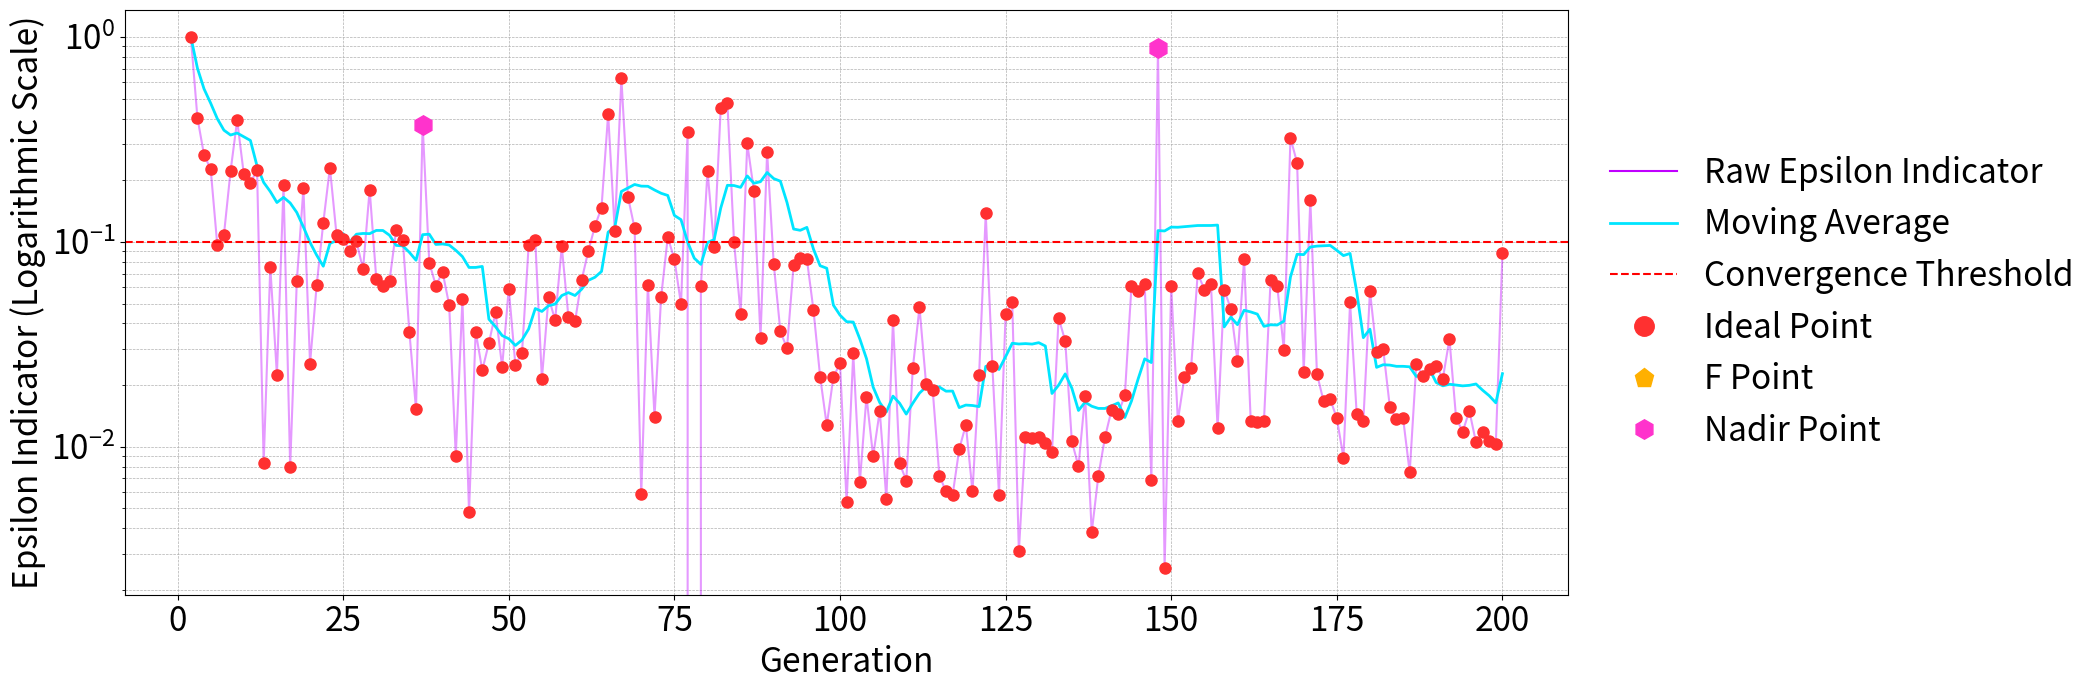

Recreate this plot in Python.
import matplotlib.pyplot as plt
from matplotlib.lines import Line2D
import numpy as np
import pandas as pd
from matplotlib.font_manager import FontProperties

# experiment 19
# front_num_Array = [9, 10, 7, 7, 6, 5, 5, 5, 4, 4, 3, 3, 3, 3, 3, 2, 2, 2, 2, 2, 2, 1, 1, 1, 1, 1, 1, 1, 1, 1, 1, 1, 1, 1, 1, 1, 1, 1, 1, 1, 1, 1, 1, 1, 1, 1, 1, 1, 1, 1, 1, 1, 1, 1, 1, 1, 1, 1, 1, 1, 1, 1, 1, 1, 1, 1, 1, 1, 1, 1, 1, 1, 1, 1, 1, 1, 1, 1, 1, 1, 1, 1, 1, 1, 1, 1, 1, 1, 1, 1, 1, 1, 1, 1, 1, 1, 1, 1, 1, 1, 1, 1, 1, 1, 1, 1, 1, 1, 1, 1, 1, 1, 1, 1, 1, 1, 1, 1, 1, 1, 1, 1, 1, 1, 1, 1, 1, 1, 1, 1, 1, 1, 1, 1, 1, 1, 1, 1, 1, 1, 1, 1, 1, 1, 1, 1, 1, 1, 1, 1, 1, 1, 1, 1, 1, 1, 1, 1, 1, 1, 1, 1, 1, 1, 1, 1, 1, 1, 1, 1, 1, 1, 1, 1, 1, 1, 1, 1, 1, 1, 1, 1, 1, 1, 1, 1, 1, 1, 1, 1, 1, 1, 1, 1, 1, 1, 1, 1, 1, 1]
# n_nds_Array = [17, 8, 9, 13, 9, 11, 12, 14, 16, 15, 14, 22, 21, 23, 26, 31, 34, 45, 50, 48, 52, 71, 73, 79, 80, 84, 84, 85, 87, 90, 90, 86, 89, 91, 94, 92, 84, 88, 94, 96, 98, 102, 99, 100, 99, 101, 106, 84, 85, 86, 92, 71, 73, 75, 77, 75, 77, 78, 75, 80, 81, 83, 84, 83, 84, 84, 88, 90, 90, 91, 91, 90, 92, 96, 96, 98, 101, 101, 102, 104, 103, 104, 105, 108, 113, 116, 117, 118, 119, 119, 121, 122, 120, 122, 123, 123, 124, 124, 124, 126, 126, 127, 126, 128, 127, 127, 127, 127, 127, 115, 116, 116, 118, 121, 120, 120, 120, 113, 117, 120, 120, 121, 121, 126, 125, 125, 127, 128, 129, 129, 130, 132, 133, 132, 135, 135, 138, 140, 141, 142, 144, 144, 143, 143, 144, 145, 145, 145, 148, 148, 147, 145, 145, 145, 145, 145, 147, 150, 151, 155, 155, 157, 157, 159, 159, 159, 160, 160, 160, 160, 161, 161, 162, 164, 161, 163, 163, 164, 165, 164, 159, 160, 161, 162, 162, 162, 161, 161, 161, 162, 162, 162, 161, 161, 161, 161, 161, 162, 162, 162]
# eps = [None, 0.3961055587, 0.2042355452, 0.2088690487, 0.0655642721, 0.1193923811, 0.0792111634, 0.0146547379, 0.4587167239, 0.0369278838, 0.0429890816, 0.0654962171, 0.025649776, 0.0453410815, 0.0179255295, 0.1327777797, 0.06954151, 0.0081785055, 0.0043403291, 0.0217819657, 0.0196600411, 0.0560261879, 0.0941303464, 0.0037203719, 0.0160160041, 0.007838023, 0.0341942193, 0.1255396431, 0.1113350944, 0.0188786536, 0.0195722503, 0.0473855608, 0.1845166886, 0.616160924, 0.0106988839, 0.0702773653, 0.0181703895, 0.0504407289, 0.0129258849, 0.0155194248, 0.0225569589, 0.0163638419, 0.0204901662, 0.010008019, 0.0077693479, 0.0667269873, 0.2285608201, 0.1667890081, 0.0063978404, 0.0124287582, 0.0503614545, 0.16866712, 0.0074306778, 0.0225415665, 0.0175126524, 0.03646152, 0.0429844631, 0.0377724078, 0.0511523259, 0.175451083, 0.2127843229, 0.0092742264, 0.0026414714, 0.0062749808, 0.0046143838, 0.0063146048, 0.0057889331, 0.0549387521, 0.0119998419, 0.0029139408, 0.0029224566, 0.0504451411, 0.1675027117, 0.007378291, 0.0048070078, 0.0335433655, 0.0068854543, 0.0038671051, 0.0046458161, 0.0100699595, 0.0059019995, 0.0080728177, 0.0057713824, 0.0052112808, 0.0052087073, 0.0193029496, 0.0025104723, 0.0043865413, 0.0021860316, 0.0053261677, 0.0453560957, 0.0099780586, 0.0059897958, 0.0031015777, 0.0043844582, 0.0036114606, 0.0060099204, 0.0043298475, 0.0037336331, 0.0030955475, 0.001848134, 0.0031207545, 0.0010921866, 0.0033049, 0.0065681961, 0.0016123838, 0.0029949313, 0.0017574683, 0.0101163408, 0.0298034448, 0.0102232741, 0.006432718, 0.0069990096, 0.0067865675, 0.0054908979, 0.0036552463, 0.0124621362, 0.0274619557, 0.0254130171, 0.0077666715, 0.0126721184, 0.0028077728, 0.0555972189, 0.0244019659, 0.0040989036, 0.0036731335, 0.0049797601, 0.0057884961, 0.0036881001, 0.0365576348, 0.0255480992, 0.0754542042, 0.0036395122, 0.0015663941, 0.0183034617, 0.0038564547, 0.0056776217, 0.0488162564, 0.0030634697, 0.0036324179, 0.0030883259, 0.0075446609, 0.0037846346, 0.0032588055, 0.0071159171, 0.0031862664, 0.0029572035, 0.0280064416, 0.0022979084, 0.0038394979, 0.011263379, 0.0029740062, 0.0027756095, 0.0034379, 0.002871197, 0.0025582625, 0.0031599723, 0.0017121622, 0.0048043827, 0.0063862133, 0.0022058516, 0.0027364255, 0.0014541371, 0.0037948113, 0.0023176978, 0.0037544568, 0.0012968953, 0.0025710944, 0.0015761854, 0.0024321404, 0.003268014, 0.0021468915, 0.0031336018, 0.0015254567, 0.0024168973, 0.0038736987, 0.0022184896, 0.0033445224, 0.0022405069, 0.0035207531, 0.0044271296, 0.0040613835, 0.0022024384, 0.0045550304, 0.0025014672, 0.0031506792, 0.0016756049, 0.0028752902, 0.0009977305, 0.0028457496, 0.0008549847, 0.0021198019, 0.0030422828, 0.0008720155, 0.0020007011, 0.00289554, 0.0006351794, 0.0018311249, 0.0023653495, 0.0038309498]
# indicators = ['-', 'ideal', 'ideal', 'nadir', 'ideal', 'ideal', 'ideal', 'ideal', 'ideal', 'ideal', 'ideal', 'ideal', 'ideal', 'ideal', 'ideal', 'ideal', 'f', 'ideal', 'ideal', 'f', 'ideal', 'ideal', 'nadir', 'ideal', 'ideal', 'ideal', 'ideal', 'nadir', 'nadir', 'nadir', 'nadir', 'ideal', 'nadir', 'nadir', 'f', 'nadir', 'ideal', 'nadir', 'ideal', 'f', 'nadir', 'nadir', 'ideal', 'f', 'f', 'nadir', 'nadir', 'ideal', 'f', 'nadir', 'nadir', 'ideal', 'ideal', 'nadir', 'nadir', 'nadir', 'nadir', 'nadir', 'ideal', 'nadir', 'nadir', 'f', 'ideal', 'nadir', 'f', 'nadir', 'f', 'nadir', 'nadir', 'nadir', 'nadir', 'nadir', 'nadir', 'f', 'f', 'nadir', 'f', 'f', 'f', 'nadir', 'ideal', 'f', 'f', 'f', 'f', 'nadir', 'f', 'f', 'f', 'f', 'nadir', 'nadir', 'ideal', 'nadir', 'f', 'f', 'f', 'f', 'f', 'f', 'f', 'f', 'f', 'f', 'ideal', 'f', 'f', 'f', 'ideal', 'ideal', 'f', 'f', 'f', 'f', 'f', 'f', 'ideal', 'ideal', 'nadir', 'f', 'nadir', 'nadir', 'nadir', 'nadir', 'f', 'f', 'f', 'f', 'ideal', 'nadir', 'nadir', 'nadir', 'f', 'f', 'nadir', 'ideal', 'f', 'nadir', 'f', 'nadir', 'f', 'nadir', 'nadir', 'f', 'nadir', 'f', 'f', 'nadir', 'f', 'f', 'ideal', 'f', 'f', 'f', 'f', 'f', 'f', 'f', 'f', 'nadir', 'f', 'ideal', 'f', 'f', 'f', 'f', 'f', 'f', 'f', 'f', 'f', 'f', 'f', 'f', 'f', 'f', 'f', 'f', 'f', 'f', 'ideal', 'f', 'f', 'f', 'f', 'f', 'f', 'f', 'f', 'f', 'f', 'f', 'f', 'f', 'f', 'f', 'f', 'f', 'f', 'f']
# convergence_eps = 0.005
# investment_period = 3

# experiment 10
# front_num_Array = [9, 6, 7, 6, 6, 5, 5, 5, 4, 3, 3, 3, 3, 3, 2, 2, 2, 1, 1, 1, 1, 1, 1, 1, 1, 1, 1, 1, 1, 1, 1, 1, 1, 1, 1, 1, 1, 1, 1, 1, 1, 1, 1, 1, 1, 1, 1, 1, 1, 1, 1, 1, 1, 1, 1, 1, 1, 1, 1, 1, 1, 1, 1, 1, 1, 1, 1, 1, 1, 1, 1, 1, 1, 1, 1, 1, 1, 1, 1, 1, 1, 1, 1, 1, 1, 1, 1, 1, 1, 1, 1, 1, 1, 1, 1, 1, 1, 1, 1, 1, 1, 1, 1, 1, 1, 1, 1, 1, 1, 1, 1, 1, 1, 1, 1, 1, 1, 1, 1, 1, 1, 1, 1, 1, 1, 1, 1, 1, 1, 1, 1, 1, 1, 1, 1, 1, 1, 1, 1, 1, 1, 1, 1, 1, 1, 1, 1, 1, 1, 1, 1, 1, 1, 1, 1, 1, 1, 1, 1, 1, 1, 1, 1, 1, 1, 1, 1, 1, 1, 1, 1, 1, 1, 1, 1, 1, 1, 1, 1, 1, 1, 1, 1, 1, 1, 1, 1, 1, 1, 1, 1, 1, 1, 1, 1, 1, 1, 1, 1, 1]
# n_nds_Array = [8, 9, 8, 10, 12, 16, 11, 9, 12, 16, 16, 13, 14, 15, 25, 31, 39, 69, 74, 81, 93, 97, 95, 103, 106, 107, 104, 108, 99, 98, 104, 108, 110, 106, 112, 116, 118, 121, 113, 120, 118, 121, 123, 125, 125, 126, 131, 120, 127, 132, 121, 128, 126, 126, 125, 125, 124, 127, 127, 126, 127, 130, 116, 121, 125, 126, 128, 126, 126, 127, 125, 127, 129, 129, 130, 130, 131, 132, 133, 134, 129, 133, 133, 134, 135, 137, 136, 137, 138, 138, 140, 141, 141, 141, 141, 139, 133, 136, 139, 140, 143, 147, 149, 152, 154, 154, 154, 155, 155, 155, 155, 156, 156, 158, 158, 158, 158, 157, 157, 159, 160, 160, 159, 158, 159, 159, 159, 159, 159, 158, 160, 160, 160, 161, 162, 160, 162, 161, 162, 163, 163, 161, 161, 162, 160, 160, 158, 158, 161, 160, 160, 160, 161, 162, 162, 161, 161, 162, 163, 162, 162, 162, 163, 162, 162, 163, 163, 162, 163, 163, 164, 164, 164, 164, 164, 164, 164, 164, 164, 164, 164, 163, 163, 163, 163, 163, 163, 164, 163, 163, 164, 165, 165, 165, 164, 164, 164, 163, 163, 163]
# eps = [None, 0.2991409137, 0.1414544766, 0.03565045, 0.0389225701, 0.0545167977, 0.3774325374, 0.0239984371, 0.08160263, 0.5994205516, 0.042140507, 0.0223832889, 0.0144322804, 0.1800296839, 0.0101785528, 0.0538243554, 0.0344972115, 0.091272485, 0.0356850226, 0.0344554781, 0.0313495377, 0.0808129619, 0.0149255155, 0.0030723018, 0.0529092287, 0.0187632463, 0.0111033076, 0.00291824, 0.0100258798, 0.023289337, 0.0069154084, 0.0170533066, 0.2562053592, 0.0043175411, 0.2719099804, 0.049091641, 0.010335269, 0.0120502705, 0.0104432023, 0.0479803318, 0.0025915653, 0.0161403353, 0.011689536, 0.0183156253, 0.0095840876, 0.0343168774, 0.0087309333, 0.0366487922, 0.0027813864, 0.0357329095, 0.0329224813, 0.0125383106, 0.0181726533, 0.0152088508, 0.0569415765, 0.0097583225, 0.0233848929, 0.014250715, 0.0028623034, 0.0205699054, 0.00794882, 0.0031444016, 0.0059111386, 0.0082642332, 0.0100530361, 0.0812844717, 0.0088827719, 0.0512240295, 0.0076304786, 0.0052261649, 0.052484994, 0.0069712807, 0.0073565307, 0.0048447892, 0.0054748432, 0.0026152745, 0.6916390432, 0.0027211393, 0.0025764914, 0.239135496, 1.5693424675, 0.0027410295, 0.0059839938, 0.0049519604, 0.0092128345, 0.0104193923, 0.0241757316, 0.0081560517, 0.0047885593, 0.002469758, 0.0025104084, 0.0207952378, 0.0018905506, 0.0047008419, 0.0179448003, 0.0182727002, 0.0045355872, 0.0044551203, 0.0056289227, 0.0047553552, 0.003921782, 0.0051048697, 0.0045262137, 0.1688727789, 0.0044975689, 0.003690502, 0.0047655501, 0.0035451804, 0.002488894, 0.0047817046, 0.0014517067, 0.0060598888, 0.0021939683, 0.0057460129, 0.0029931373, 0.0013664048, 0.0030824308, 0.0015470229, 0.0116898273, 0.0020089241, 0.0034530655, 0.0009860394, 0.0025967862, 0.0019988572, 0.0030457573, 0.0022664181, 0.0059606552, 0.0006048956, 0.0012733478, 0.004560742, 0.0013690146, 0.0017416163, 0.0032513172, 0.0012356936, 0.0049619252, 0.0010626296, 0.0027657286, 0.000604289, 0.0045816376, 0.0011979724, 0.0027746185, 0.0009514867, 0.0018474627, 0.0029471353, 0.0009334545, 0.0024037812, 0.0037253573, 0.0018312707, 0.0142451215, 0.001099373, 0.0018328893, 0.0021716105, 0.0026929278, 0.0020313833, 0.0031842683, 0.0015181932, 0.0025724341, 0.0013835149, 0.0024058779, 0.0032517134, 0.0015846946, 0.0021547948, 0.0029465478, 0.0040948993, 0.0008871474, 0.0019307387, 0.0027111302, 0.0006374674, 0.0012463646, 0.0023166343, 0.0036854777, 0.0102097859, 0.0054262966, 0.0008057252, 0.001973118, 0.0025555033, 0.00606319136, 0.000510942, 0.0011016083, 0.0015416867, 0.0018239828, 0.0020013065, 0.0028362489, 0.0003664775, 0.0008591034, 0.001815276, 0.0019151228, 0.0053710416, 0.0004384172, 0.0007516898, 0.0016301919, 0.002042672, 0.002609703, 0.0001892585, 0.0041435425, 0.0005321002, 0.0013539553, 0.0019921722, 0.0024563731, 0.0028902627]
# indicators = ['-', 'ideal', 'ideal', 'ideal', 'ideal', 'ideal', 'ideal', 'ideal', 'ideal', 'ideal', 'ideal', 'ideal', 'ideal', 'ideal', 'ideal', 'ideal', 'ideal', 'nadir', 'ideal', 'ideal', 'nadir', 'nadir', 'f', 'ideal', 'nadir', 'ideal', 'ideal', 'ideal', 'nadir', 'ideal', 'ideal', 'f', 'nadir', 'ideal', 'nadir', 'nadir', 'ideal', 'f', 'ideal', 'nadir', 'ideal', 'nadir', 'f', 'ideal', 'f', 'nadir', 'f', 'ideal', 'nadir', 'ideal', 'ideal', 'ideal', 'ideal', 'nadir', 'nadir', 'nadir', 'ideal', 'ideal', 'ideal', 'nadir', 'ideal', 'ideal', 'nadir', 'nadir', 'f', 'nadir', 'f', 'nadir', 'f', 'f', 'nadir', 'f', 'f', 'ideal', 'f', 'ideal', 'nadir', 'f', 'f', 'nadir', 'nadir', 'ideal', 'f', 'f', 'ideal', 'ideal', 'nadir', 'nadir', 'f', 'f', 'ideal', 'nadir', 'f', 'nadir', 'nadir', 'nadir', 'ideal', 'ideal', 'ideal', 'f', 'ideal', 'f', 'f', 'nadir', 'f', 'f', 'f', 'f', 'f', 'f', 'f', 'nadir', 'f', 'f', 'f', 'f', 'f', 'f', 'nadir', 'f', 'f', 'f', 'f', 'f', 'f', 'f', 'nadir', 'f', 'f', 'nadir', 'f', 'f', 'f', 'f', 'nadir', 'f', 'f', 'f', 'nadir', 'f', 'f', 'f', 'f', 'f', 'f', 'f', 'f', 'f', 'nadir', 'f', 'f', 'f', 'nadir', 'f', 'f', 'f', 'f', 'f', 'f', 'f', 'f', 'f', 'f', 'nadir', 'f', 'f', 'f', 'f', 'f', 'f', 'f', 'nadir', 'nadir', 'f', 'f', 'f', 'nadir', 'f', 'f', 'f', 'f', 'f', 'f', 'f', 'f', 'f', 'f', 'ideal', 'f', 'f', 'f', 'f', 'f', 'f', 'nadir', 'f', 'f', 'f', 'f', 'f']
# convergence_eps = 0.01
# investment_period = 6


# experiment 13
front_num_Array = [3, 1, 1, 1, 1, 1, 1, 1, 1, 1, 1, 1, 1, 1, 1, 1, 1, 1, 1, 1, 1, 1, 1, 1, 1, 1, 1, 1, 1, 1, 1, 1, 1, 1, 1, 1, 1, 1, 1, 1, 1, 1, 1, 1, 1, 1, 1, 1, 1, 1, 1, 1, 1, 1, 1, 1, 1, 1, 1, 1, 1, 1, 1, 1, 1, 1, 1, 1, 1, 1, 1, 1, 1, 1, 1, 1, 1, 1, 1, 1, 1, 1, 1, 1, 1, 1, 1, 1, 1, 1, 1, 1, 1, 1, 1, 1, 1, 1, 1, 1, 1, 1, 1, 1, 1, 1, 1, 1, 1, 1, 1, 1, 1, 1, 1, 1, 1, 1, 1, 1, 1, 1, 1, 1, 1, 1, 1, 1, 1, 1, 1, 1, 1, 1, 1, 1, 1, 1, 1, 1, 1, 1, 1, 1, 1, 1, 1, 1, 1, 1, 1, 1, 1, 1, 1, 1, 1, 1, 1, 1, 1, 1, 1, 1, 1, 1, 1, 1, 1, 1, 1, 1, 1, 1, 1, 1, 1, 1, 1, 1, 1, 1, 1, 1, 1, 1, 1, 1, 1, 1, 1, 1, 1, 1, 1, 1, 1, 1, 1, 1]
n_nds_Array = [17, 8, 7, 6, 10, 7, 11, 17, 17, 15, 20, 27, 16, 21, 25, 30, 29, 31, 23, 24, 26, 16, 19, 26, 30, 26, 35, 22, 9, 29, 17, 13, 23, 29, 22, 26, 23, 18, 22, 22, 27, 28, 27, 39, 22, 24, 25, 25, 28, 27, 29, 29, 19, 30, 32, 36, 29, 18, 20, 34, 28, 31, 20, 14, 8, 8, 3, 6, 7, 8, 5, 4, 4, 5, 13, 9, 4, 4, 8, 6, 8, 6, 6, 11, 11, 6, 9, 11, 13, 14, 17, 15, 29, 27, 25, 31, 24, 24, 28, 29, 35, 37, 36, 39, 40, 37, 44, 34, 39, 45, 25, 25, 44, 43, 47, 35, 39, 39, 33, 33, 29, 28, 39, 46, 34, 50, 42, 47, 47, 52, 38, 40, 42, 46, 51, 42, 40, 35, 39, 38, 46, 52, 43, 45, 46, 36, 30, 33, 29, 26, 33, 36, 39, 27, 32, 30, 29, 45, 44, 24, 35, 38, 42, 36, 38, 40, 30, 23, 25, 24, 29, 39, 28, 27, 26, 34, 24, 40, 35, 31, 45, 41, 44, 49, 29, 31, 27, 25, 45, 37, 42, 39, 48, 43, 47, 58, 47, 31, 33, 14]
eps = [None, 1.0046262616, 0.4035052353, 0.265379487, 0.2264965076, 0.0963034882, 0.1080429107, 0.2212287195, 0.3920492687, 0.2141007672, 0.1934561207, 0.2245550347, 0.0083685517, 0.075490998, 0.022383045, 0.1888231757, 0.0079669954, 0.0640847174, 0.182289943, 0.0254350734, 0.0613772903, 0.1240329462, 0.2300927598, 0.1081174452, 0.103358491, 0.0900458138, 0.1006680945, 0.073490235, 0.1798288814, 0.0659454579, 0.0606867953, 0.0646054826, 0.1142154486, 0.1025075076, 0.0362102366, 0.0152071449, 0.3714285954, 0.0791789468, 0.0610038178, 0.0714025493, 0.0492435732, 0.009028646, 0.0523241888, 0.0048053765, 0.0364722059, 0.0236235487, 0.0320495542, 0.0452255464, 0.024538034, 0.0591218573, 0.0249926575, 0.028782058, 0.0960500817, 0.1016608873, 0.0213925564, 0.0537424069, 0.0414553405, 0.0949096365, 0.0431759207, 0.0409187314, 0.065113957, 0.0899652862, 0.1190764826, 0.1470701728, 0.4207618989, 0.1126179903, 0.628473277, 0.1653409137, 0.1163210888, 0.005868684, 0.0618956888, 0.0139866111, 0.0538393508, 0.1053333182, 0.0823152406, 0.049575142, 0.3429710055, 0.0, 0.0607572519, 0.221963454, 0.0947884892, 0.4513071895, 0.4788092919, 0.1002904246, 0.0443311954, 0.3022139498, 0.1780148348, 0.0340408974, 0.273974453, 0.0778803501, 0.0365665664, 0.0302435282, 0.0773413019, 0.0838243894, 0.0824073379, 0.0463207321, 0.0219744265, 0.0127210952, 0.0218947905, 0.0254785554, 0.0053593707, 0.0285507544, 0.0067386219, 0.0175659679, 0.0089708529, 0.0149644406, 0.0055580989, 0.0414527943, 0.0082979787, 0.0068363552, 0.0243112669, 0.0479338918, 0.0201719016, 0.0188099858, 0.0072122859, 0.0060590914, 0.0058041767, 0.0097405082, 0.0127806974, 0.0060516727, 0.0223818535, 0.1375309094, 0.0247615064, 0.005838333, 0.0442249241, 0.0507936334, 0.0030805916, 0.0111620734, 0.0110388569, 0.0111620734, 0.0104258475, 0.0093899476, 0.0425525603, 0.0328179529, 0.0106217327, 0.0080096622, 0.0177633335, 0.0038248251, 0.0072010076, 0.0111014712, 0.0151626066, 0.0145108325, 0.0178147154, 0.0609863854, 0.0574808369, 0.0625501025, 0.0068833393, 0.8811892346, 0.0025536339, 0.0609863854, 0.0133887795, 0.021863586, 0.0242033312, 0.0703283512, 0.0584196686, 0.0620442746, 0.0123061245, 0.0584196686, 0.0469827508, 0.0263181852, 0.0825499378, 0.0133492328, 0.0131733783, 0.0133492328, 0.0650697602, 0.0610943645, 0.0298169778, 0.3215102887, 0.2432900383, 0.023213531, 0.1599077401, 0.0226684249, 0.0166745285, 0.0170467213, 0.0137692054, 0.0088532384, 0.0506164421, 0.0144351088, 0.0133537137, 0.0574745362, 0.029065285, 0.0299353649, 0.0156620368, 0.0136165104, 0.0138044793, 0.0074848758, 0.0253426481, 0.0220454244, 0.0239397773, 0.0248946228, 0.0214741793, 0.0335052277, 0.0138392501, 0.0118172686, 0.0149837632, 0.0105328578, 0.0117548155, 0.0106449799, 0.0103087713, 0.0883613391]
indicators = ['-', 'ideal', 'ideal', 'ideal', 'ideal', 'ideal', 'ideal', 'ideal', 'ideal', 'ideal', 'ideal', 'ideal', 'ideal', 'ideal', 'ideal', 'ideal', 'ideal', 'ideal', 'ideal', 'ideal', 'ideal', 'ideal', 'ideal', 'ideal', 'ideal', 'ideal', 'ideal', 'ideal', 'ideal', 'ideal', 'ideal', 'ideal', 'ideal', 'ideal', 'ideal', 'ideal', 'nadir', 'ideal', 'ideal', 'ideal', 'ideal', 'ideal', 'ideal', 'ideal', 'ideal', 'ideal', 'ideal', 'ideal', 'ideal', 'ideal', 'ideal', 'ideal', 'ideal', 'ideal', 'ideal', 'ideal', 'ideal', 'ideal', 'ideal', 'ideal', 'ideal', 'ideal', 'ideal', 'ideal', 'ideal', 'ideal', 'ideal', 'ideal', 'ideal', 'ideal', 'ideal', 'ideal', 'ideal', 'ideal', 'ideal', 'ideal', 'ideal', 'f', 'ideal', 'ideal', 'ideal', 'ideal', 'ideal', 'ideal', 'ideal', 'ideal', 'ideal', 'ideal', 'ideal', 'ideal', 'ideal', 'ideal', 'ideal', 'ideal', 'ideal', 'ideal', 'ideal', 'ideal', 'ideal', 'ideal', 'ideal', 'ideal', 'ideal', 'ideal', 'ideal', 'ideal', 'ideal', 'ideal', 'ideal', 'ideal', 'ideal', 'ideal', 'ideal', 'ideal', 'ideal', 'ideal', 'ideal', 'ideal', 'ideal', 'ideal', 'ideal', 'ideal', 'ideal', 'ideal', 'ideal', 'ideal', 'ideal', 'ideal', 'ideal', 'ideal', 'ideal', 'ideal', 'ideal', 'ideal', 'ideal', 'ideal', 'ideal', 'ideal', 'ideal', 'ideal', 'ideal', 'ideal', 'ideal', 'ideal', 'ideal', 'ideal', 'ideal', 'nadir', 'ideal', 'ideal', 'ideal', 'ideal', 'ideal', 'ideal', 'ideal', 'ideal', 'ideal', 'ideal', 'ideal', 'ideal', 'ideal', 'ideal', 'ideal', 'ideal', 'ideal', 'ideal', 'ideal', 'ideal', 'ideal', 'ideal', 'ideal', 'ideal', 'ideal', 'ideal', 'ideal', 'ideal', 'ideal', 'ideal', 'ideal', 'ideal', 'ideal', 'ideal', 'ideal', 'ideal', 'ideal', 'ideal', 'ideal', 'ideal', 'ideal', 'ideal', 'ideal', 'ideal', 'ideal', 'ideal', 'ideal', 'ideal', 'ideal', 'ideal', 'ideal', 'ideal']
convergence_eps = 0.1
investment_period = 12


# Prepare data
n_gen = list(range(1, 201))
eps = [float('nan') if v is None else v for v in eps]
eps_array = np.array(eps)

# Optional: smooth trend line
window = 10
rolling_eps = pd.Series(eps_array).rolling(window, min_periods=1).mean()
colors_plate = ["#FFB000", "#FF3030", "#FF33CC", "#C000FF", "#00E5FF", "#00FFBF"]

# Plotting
plt.figure(figsize=(21, 7))

# Main epsilon line
plt.plot(n_gen, eps_array, linestyle='-', color=colors_plate[3], alpha=0.4, label='Raw Epsilon Indicator')

# Smoothed line (moving average)
plt.plot(n_gen, rolling_eps, linestyle='-', color=colors_plate[4], linewidth=2, label=f'{window}-gen Moving Average')



# Scatter points by category
color_map = {'-': 'gray', 'ideal': colors_plate[1], 'f': colors_plate[0], 'nadir': colors_plate[2]}
marker_map = {'ideal': 'o', 'f': 'p', 'nadir': 'h', '-': 'x'}
for i in range(len(n_gen)):
    if not np.isnan(eps[i]):
        marker = marker_map.get(indicators[i], 'o')

        size_map = {'ideal': 8, 'f': 14, 'nadir': 14, '-': 14}
        plt.plot(n_gen[i], eps[i], marker=marker, color=color_map[indicators[i]], linestyle='None', markersize=size_map.get(indicators[i], 10))
        # plt.plot(n_gen[i], eps[i], marker=marker, color=color_map[indicators[i]], linestyle='None')

# Add convergence threshold line
plt.axhline(y=convergence_eps, color='red', linestyle='--', linewidth=1.5, label='Convergence Threshold')

# Set y-axis to log scale
plt.yscale('log')


# Labels and formatting
plt.xlabel('Generation', fontsize=24)
plt.ylabel('Epsilon Indicator (Logarithmic Scale)', fontsize=24)
# plt.title(f'Epsilon Indicator Trajectory Across Generations (Logarithmic Scale) for a {investment_period}-Month Investment Period', fontsize=24)
plt.grid(True, which='both', linestyle='--', linewidth=0.5)
plt.tick_params(axis='both', labelsize=24)

# Custom legend
custom_lines = [
    Line2D([0], [0], color=colors_plate[3], linestyle='-', label='Raw Epsilon Indicator'),
    Line2D([0], [0], color=colors_plate[4], linestyle='-', linewidth=2, label='Moving Average'),
    Line2D([0], [0], color='red', linestyle='--', label='Convergence Threshold'),
    Line2D([0], [0], color=colors_plate[1], marker='o', linestyle='None', label='Ideal Point', markersize=14),
    Line2D([0], [0], color=colors_plate[0], marker='p', linestyle='None', label='F Point', markersize=14),
    Line2D([0], [0], color=colors_plate[2], marker='h', linestyle='None', label='Nadir Point', markersize=14)
]


# Bold tick labels on both axes
# for label in plt.gca().get_xticklabels():
#     label.set_fontweight('bold')
# for label in plt.gca().get_yticklabels():
#     label.set_fontweight('bold')

# bold_font = FontProperties(weight='bold', size=24)
# plt.legend(handles=custom_lines, loc='upper right', prop=bold_font)
bold_font = FontProperties(size=24)
plt.legend(
    handles=custom_lines,
    prop=bold_font,
    loc='center left',
    bbox_to_anchor=(1.02, 0.5),
    borderaxespad=0,
    frameon=False
)
plt.tight_layout(rect=[0, 0, 0.85, 1])

plt.tight_layout()
plt.show()